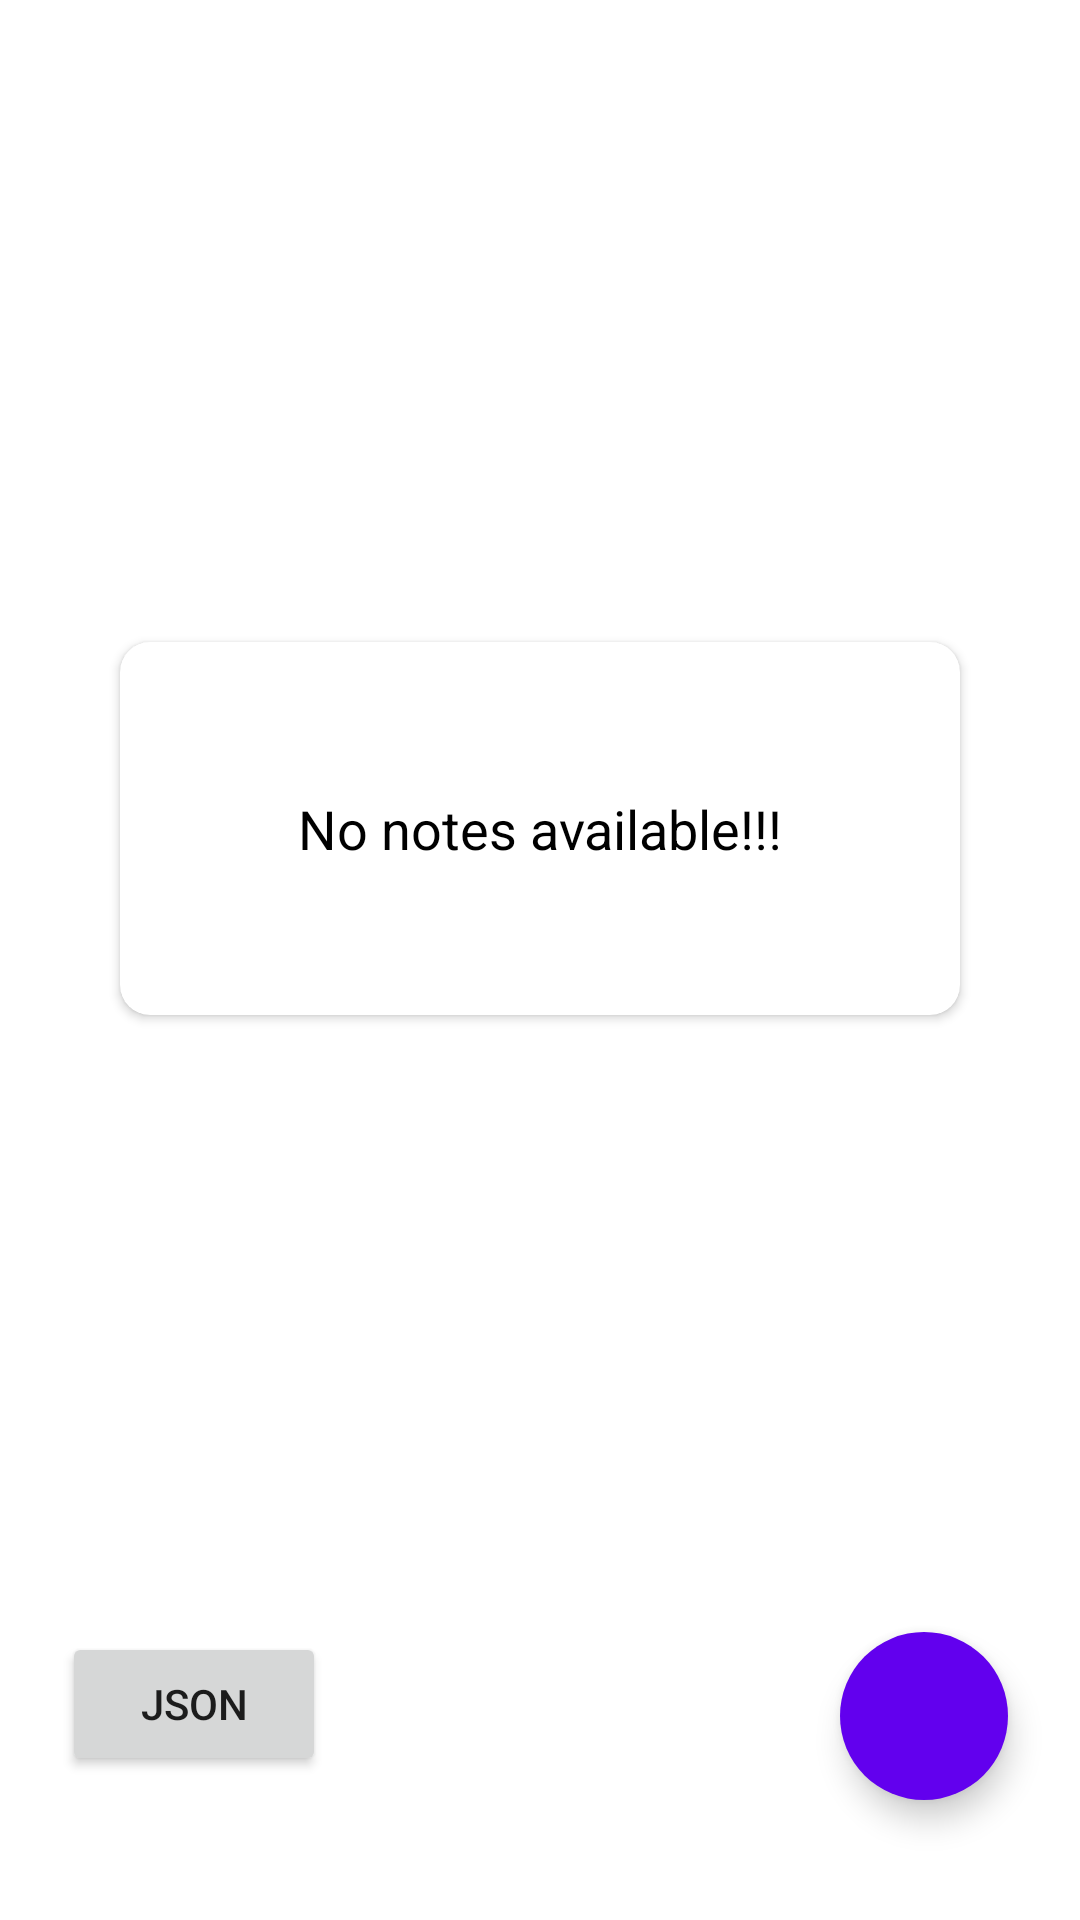

This screen was rendered from an Android layout file. Write that file and the resources it references.
<!-- AndroidManifest.xml: application theme Theme.Noted -->
<!-- res/layout/fragment_home.xml -->
<?xml version="1.0" encoding="utf-8"?>
<androidx.constraintlayout.widget.ConstraintLayout xmlns:android="http://schemas.android.com/apk/res/android"
    xmlns:app="http://schemas.android.com/apk/res-auto"
    xmlns:tools="http://schemas.android.com/tools"
    android:layout_width="match_parent"
    android:layout_height="match_parent"
    android:padding="8dp"
    android:id="@+id/home_frag"
    android:background="@color/background_white"
    tools:context=".fragments.HomeFragment">

    <com.google.android.material.floatingactionbutton.FloatingActionButton
        android:id="@+id/fabAddNote"
        android:layout_width="wrap_content"
        android:layout_height="wrap_content"
        android:layout_marginEnd="16dp"
        android:layout_marginBottom="32dp"
        android:backgroundTint="@color/colorPrimary"
        android:clickable="true"
        android:contentDescription="@string/Plus_Button"
        android:tintMode="@color/white"
        app:borderWidth="0dp"
        app:fabSize="normal"
        app:layout_constraintBottom_toBottomOf="parent"
        app:layout_constraintEnd_toEndOf="parent"
        app:srcCompat="@drawable/ic_add" />

    <androidx.recyclerview.widget.RecyclerView
        android:id="@+id/recyclerView"
        android:layout_width="match_parent"
        android:layout_height="match_parent"
        android:visibility="gone"
        app:layout_constraintBottom_toBottomOf="parent"
        app:layout_constraintEnd_toEndOf="parent"
        app:layout_constraintStart_toStartOf="parent"
        app:layout_constraintTop_toTopOf="parent" />

    <androidx.cardview.widget.CardView
        android:id="@+id/cardView"
        android:layout_width="match_parent"
        android:layout_height="wrap_content"
        android:layout_gravity="center"
        android:backgroundTint="@color/white"
        android:elevation="10dp"
        app:cardCornerRadius="10dp"
        android:layout_margin="32dp"
        app:layout_behavior="@string/appbar_scrolling_view_behavior"
        app:layout_constraintBottom_toTopOf="@+id/fabAddNote"
        app:layout_constraintEnd_toEndOf="parent"
        app:layout_constraintStart_toStartOf="parent"
        app:layout_constraintTop_toTopOf="parent">

        <TextView
            android:id="@+id/tv_no_note_available"
            android:layout_width="match_parent"
            android:layout_height="wrap_content"
            android:gravity="center"
            android:padding="50dp"
            android:text="No notes available!!!"
            android:textColor="@color/black"
            android:textSize="18sp" />

    </androidx.cardview.widget.CardView>

    <Button
        android:id="@+id/JsonButton"
        android:layout_width="wrap_content"
        android:layout_height="wrap_content"
        android:layout_marginBottom="40dp"
        android:text="Json"
        app:layout_constraintBottom_toBottomOf="parent"
        app:layout_constraintEnd_toEndOf="parent"
        app:layout_constraintHorizontal_bias="0.05"
        app:layout_constraintStart_toStartOf="parent" />


</androidx.constraintlayout.widget.ConstraintLayout>
<!-- resources referenced by this layout -->
<resources>
  <string name="Plus_Button">Add Button</string>
  <style name="Theme.Noted" parent="Theme.MaterialComponents.DayNight.NoActionBar">
          <item name="colorPrimary">@color/colorPrimary</item>
          <item name="colorPrimaryVariant">@color/colorPrimary</item>
          <item name="colorOnPrimary">@color/white</item>
          <item name="android:statusBarColor" tools:targetApi="l">@color/colorAccent</item>
      </style>
  <!-- not gathered from this repository: default colours our renderer supplied (Android Studio template values) -->
  <color name="black">#FF000000</color>
  <color name="white">#FFFFFFFF</color>
  <color name="colorPrimary">#FF6200EE</color>
  <color name="colorAccent">#FF03DAC5</color>
</resources>
